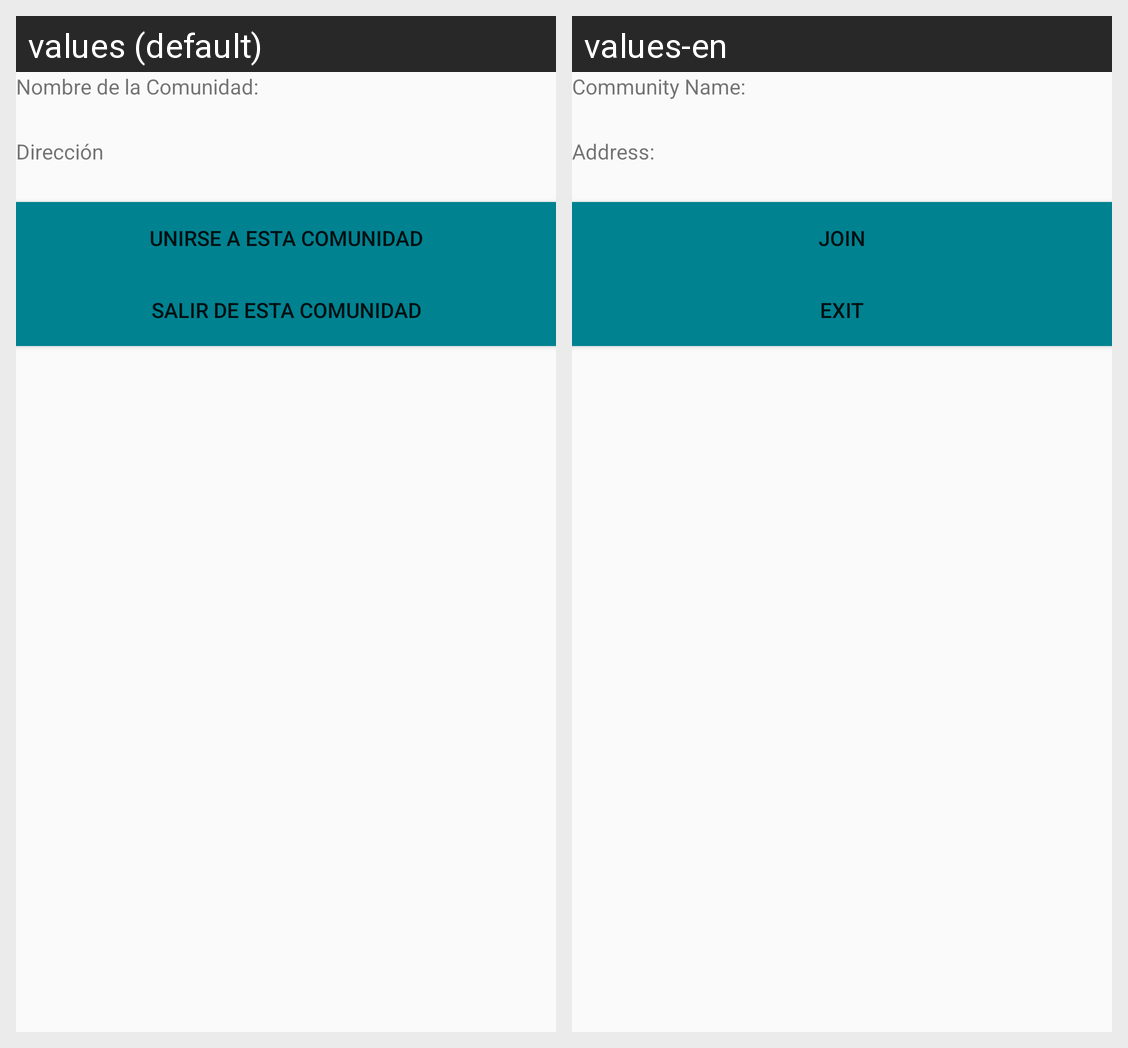

For this localized Android screen grid, give each drawn string resource with its value in every locale shown.
Android screen res/layout/dialogunircomunidad.xml rendered under 2 locales, left to right: values (default), values-en. Device: Nexus 5 (rendered at 1080×1920; each locale shown at half size, 540×960, under a caption strip naming it); theme AppTheme.
Strings drawn on this screen, with the default value and each locale's value (text and hints the layout hard-codes, and strings that could not be matched under every locale, appear in the picture but are not listed):

comnombreunir
  values: Nombre de la Comunidad:
  values-en: Community Name:

unirdirec
  values: Dirección
  values-en: Address:

botonunir
  values: Unirse a esta comunidad
  values-en: Join

desunirboton
  values: Salir de esta comunidad
  values-en: Exit
